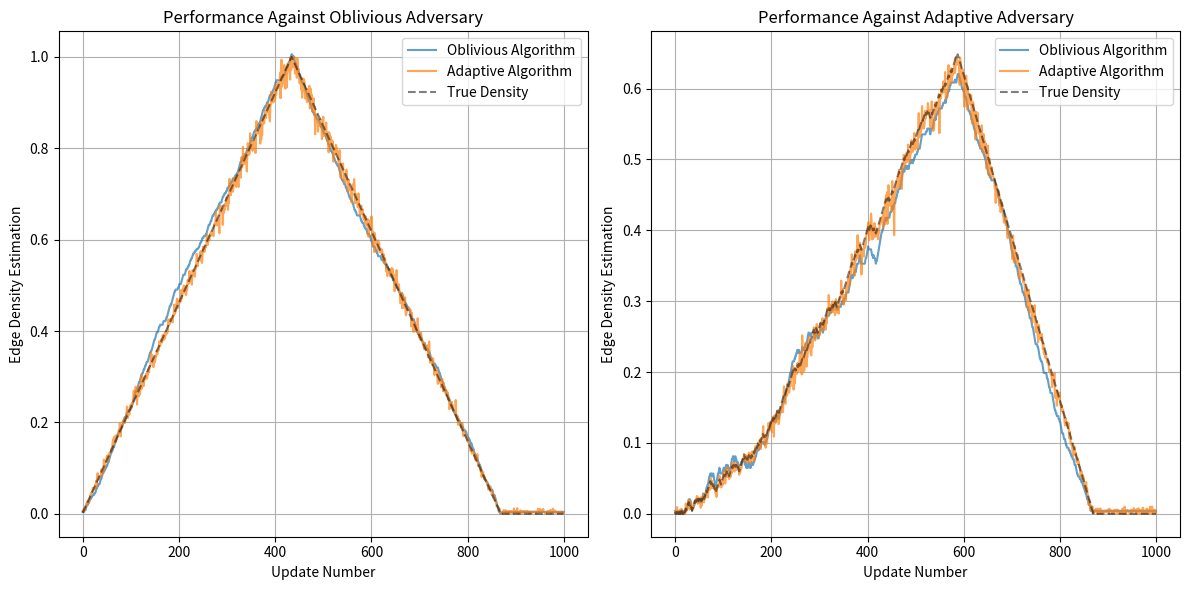

Source code (Python):
import random
import math
import numpy as np
from typing import Tuple
from collections import defaultdict
import matplotlib.pyplot as plt


class Graph:
    """A class representing an undirected graph with vertices and edges."""

    def __init__(self, n_vertices: int):
        """Initialize graph with given number of vertices.

        Args:
            n_vertices: Number of vertices in the graph
        """
        self.n = n_vertices
        self.edges = set()  # Store edges as tuples (u,v) where u < v
        self.adj_list = defaultdict(set)  # Adjacency list representation

    def add_edge(self, u: int, v: int):
        """Add undirected edge between vertices u and v if it doesn't exist.

        Args:
            u, v: Vertex indices to connect
        """
        if (u, v) not in self.edges and (v, u) not in self.edges:
            self.edges.add((min(u, v), max(u, v)))  # Ensure ordered pairs
            self.adj_list[u].add(v)
            self.adj_list[v].add(u)

    def remove_edge(self, u: int, v: int):
        """Remove edge between vertices u and v if it exists.

        Args:
            u, v: Vertex indices to disconnect
        """
        edge = (min(u, v), max(u, v))
        if edge in self.edges:
            self.edges.remove(edge)
            self.adj_list[u].remove(v)
            self.adj_list[v].remove(u)

    def get_edge_density(self) -> float:
        """Calculate the current edge density of the graph.

        Returns:
            Float between 0 and 1 representing edge density
        """
        max_edges = (self.n * (self.n - 1)) / 2
        return len(self.edges) / max_edges if max_edges > 0 else 0

    @classmethod
    def copy(cls, graph: "Graph") -> "Graph":
        """Create a deep copy of the given graph.

        Args:
            graph: Graph instance to copy

        Returns:
            New Graph instance with same structure
        """
        new_graph = cls(graph.n)
        new_graph.edges = set(graph.edges)
        new_graph.adj_list = defaultdict(
            set, {k: set(v) for k, v in graph.adj_list.items()}
        )
        return new_graph


class ObliviousAlgorithm:
    """Implementation of a privacy-preserving edge density estimation algorithm
    that is oblivious to adversarial updates."""

    def __init__(self, graph: Graph, epsilon: float):
        """Initialize algorithm with given graph and privacy parameter.

        Args:
            graph: Initial graph structure
            epsilon: Privacy parameter
        """
        self.graph = Graph.copy(graph)
        self.epsilon = epsilon
        self.random_seed = random.randint(0, 2**32 - 1)
        random.seed(self.random_seed)
        # Calculate sampling probability based on graph size
        self.sample_prob = min(1.0, 5 * math.log(self.graph.n) / self.graph.n)
        self.initialize()

    def initialize(self):
        """Initialize edge sampling based on sampling probability."""
        self.sampled_edges = set()
        for edge in self.graph.edges:
            if random.random() < self.sample_prob:
                self.sampled_edges.add(edge)

    def handle_update(self, edge: tuple, is_addition: bool) -> float:
        """Process an edge update and return new density estimate.

        Args:
            edge: Tuple of vertices defining the edge
            is_addition: True if adding edge, False if removing

        Returns:
            Estimated edge density
        """
        if is_addition:
            self.graph.add_edge(*edge)
            if random.random() < self.sample_prob:
                self.sampled_edges.add(edge)
        else:
            self.graph.remove_edge(*edge)
            if edge in self.sampled_edges:
                self.sampled_edges.remove(edge)
        return self.query()

    def query(self) -> float:
        """Calculate current edge density estimate based on sampled edges.

        Returns:
            Estimated edge density
        """
        if not self.sample_prob:
            return 0
        estimated_edges = len(self.sampled_edges) / self.sample_prob
        max_possible_edges = (self.graph.n * (self.graph.n - 1)) / 2
        return estimated_edges / max_possible_edges if max_possible_edges > 0 else 0


class AdaptiveAlgorithm:
    """Implementation of a privacy-preserving edge density estimation algorithm
    that is resistant to adaptive adversaries."""

    def __init__(self, graph: Graph, epsilon: float, T: int):
        """Initialize algorithm with multiple instances of ObliviousAlgorithm.

        Args:
            graph: Initial graph structure
            epsilon: Privacy parameter
            T: Number of updates to process before reset
        """
        self.graph = graph
        self.epsilon = epsilon
        self.T = T
        self.num_copies = int(2 * math.sqrt(T))
        # Create multiple instances of ObliviousAlgorithm
        self.algorithms = [
            ObliviousAlgorithm(graph, epsilon) for _ in range(self.num_copies)
        ]
        self.privacy_budget = epsilon / (2 * math.sqrt(math.log(T)))
        self.updates_processed = 0

    def add_noise(self, value: float) -> float:
        """Add Laplace noise to maintain differential privacy.

        Args:
            value: Original value

        Returns:
            Noisy value between 0 and 1
        """
        scale = 0.005 / (self.privacy_budget * math.sqrt(self.T))
        noise = np.random.laplace(0, scale)
        return max(0, min(1, value + noise))

    def pMedian(self, values: list[float], epsilon: float, beta: float) -> float:
        """Compute differentially private median using binary search.

        Args:
            values: List of values
            epsilon: Privacy parameter
            beta: Failure probability

        Returns:
            Private median estimate
        """
        values.sort()
        n = len(values)
        Gamma = (1 / epsilon) * math.log(len(values) / beta)

        def noisy_count(threshold):
            count = sum(1 for v in values if v <= threshold)
            noise = np.random.laplace(0, 1 / epsilon)
            return count + noise

        low, high = 0, n - 1
        while low < high:
            mid = (low + high) // 2
            mid_val = values[mid]

            if noisy_count(mid_val) < n / 2:
                low = mid + 1
            else:
                high = mid

        return values[low]

    def handle_update(self, edge: tuple, is_addition: bool) -> float:
        """Process update across all algorithm instances and return median estimate.

        Args:
            edge: Tuple of vertices defining the edge
            is_addition: True if adding edge, False if removing

        Returns:
            Private median of density estimates
        """
        values = []
        for algo in self.algorithms:
            value = algo.handle_update(edge, is_addition)
            noisy_value = self.add_noise(value)
            values.append(noisy_value)

        self.updates_processed += 1
        if self.updates_processed >= self.T:
            self.reset()

        return self.pMedian(values, self.epsilon, beta=0.01)

    def reset(self):
        """Reset all algorithm instances and update counter."""
        for algo in self.algorithms:
            algo.initialize()
        self.updates_processed = 0


class Adversary:
    """Simulates an adversary that generates graph updates."""

    def __init__(self, n_vertices: int, is_adaptive: bool):
        """Initialize adversary with graph size and strategy type.

        Args:
            n_vertices: Number of vertices in graph
            is_adaptive: Whether to use adaptive strategy
        """
        self.n = n_vertices
        self.is_adaptive = is_adaptive
        self.prev_response = None
        self.edge_history = set()
        self.current_edges = set()

    def get_update(
        self, algorithm_response: float = None
    ) -> Tuple[Tuple[int, int], bool]:
        """Generate next edge update based on strategy.

        Args:
            algorithm_response: Previous algorithm estimate (for adaptive strategy)

        Returns:
            Tuple of ((u,v), is_addition) representing edge update
        """
        if algorithm_response is not None:
            self.prev_response = algorithm_response

        if self.is_adaptive and self.prev_response is not None:
            # Adaptive strategy: try to maximize difference from estimate
            if self.prev_response > self.true_density() and self.current_edges:
                edge = random.choice(list(self.current_edges))
                self.current_edges.remove(edge)
                return (edge, False)

        # Add new random edge that hasn't been used
        possible_edges = (
            set((i, j) for i in range(self.n) for j in range(i + 1, self.n))
            - self.edge_history
        )
        if not possible_edges:
            if self.current_edges:
                edge = random.choice(list(self.current_edges))
                self.current_edges.remove(edge)
                return (edge, False)
            return ((0, 1), True)

        edge = random.choice(list(possible_edges))
        self.edge_history.add(edge)
        self.current_edges.add(edge)
        return (edge, True)

    def true_density(self) -> float:
        """Calculate actual edge density of current graph.

        Returns:
            Current edge density
        """
        max_edges = (self.n * (self.n - 1)) / 2
        return len(self.current_edges) / max_edges if max_edges > 0 else 0


def compare_algorithms(n_vertices: int, n_updates: int):
    """Compare performance of oblivious and adaptive algorithms against both types of adversaries.

    Args:
        n_vertices: Number of vertices in graph
        n_updates: Number of updates to process
    """
    graph = Graph(n_vertices)
    epsilon = 0.1

    # Test against oblivious adversary
    print("Testing against oblivious adversary...")
    oblivious_algo = ObliviousAlgorithm(graph, epsilon)
    adaptive_algo = AdaptiveAlgorithm(graph, epsilon, n_updates)
    adversary = Adversary(n_vertices, is_adaptive=False)

    oblivious_results = []
    adaptive_results = []
    true_density = []

    for _ in range(n_updates):
        edge, is_addition = adversary.get_update()
        oblivious_value = oblivious_algo.handle_update(edge, is_addition)
        adaptive_value = adaptive_algo.handle_update(edge, is_addition)
        true_density.append(adversary.true_density())
        oblivious_results.append(oblivious_value)
        adaptive_results.append(adaptive_value)

    plt.figure(figsize=(12, 6))

    plt.subplot(1, 2, 1)
    plt.plot(oblivious_results, label="Oblivious Algorithm", alpha=0.7)
    plt.plot(adaptive_results, label="Adaptive Algorithm", alpha=0.7)
    plt.plot(true_density, "k--", label="True Density", alpha=0.5)
    plt.title("Performance Against Oblivious Adversary")
    plt.xlabel("Update Number")
    plt.ylabel("Edge Density Estimation")
    plt.legend()
    plt.grid(True)

    # Test against adaptive adversary
    print("Testing against adaptive adversary...")
    graph = Graph(n_vertices)
    oblivious_algo = ObliviousAlgorithm(graph, epsilon)
    adaptive_algo = AdaptiveAlgorithm(graph, epsilon, n_updates)
    adversary = Adversary(n_vertices, is_adaptive=True)

    oblivious_results = []
    adaptive_results = []
    true_density = []

    for _ in range(n_updates):
        edge, is_addition = adversary.get_update(
            adaptive_results[-1] if adaptive_results else None
        )
        oblivious_value = oblivious_algo.handle_update(edge, is_addition)
        adaptive_value = adaptive_algo.handle_update(edge, is_addition)
        true_density.append(adversary.true_density())
        oblivious_results.append(oblivious_value)
        adaptive_results.append(adaptive_value)

    plt.subplot(1, 2, 2)
    plt.plot(oblivious_results, label="Oblivious Algorithm", alpha=0.7)
    plt.plot(adaptive_results, label="Adaptive Algorithm", alpha=0.7)
    plt.plot(true_density, "k--", label="True Density", alpha=0.5)
    plt.title("Performance Against Adaptive Adversary")
    plt.xlabel("Update Number")
    plt.ylabel("Edge Density Estimation")
    plt.legend()
    plt.grid(True)

    plt.tight_layout()
    plt.show()


if __name__ == "__main__":
    compare_algorithms(n_vertices=30, n_updates=1000)
